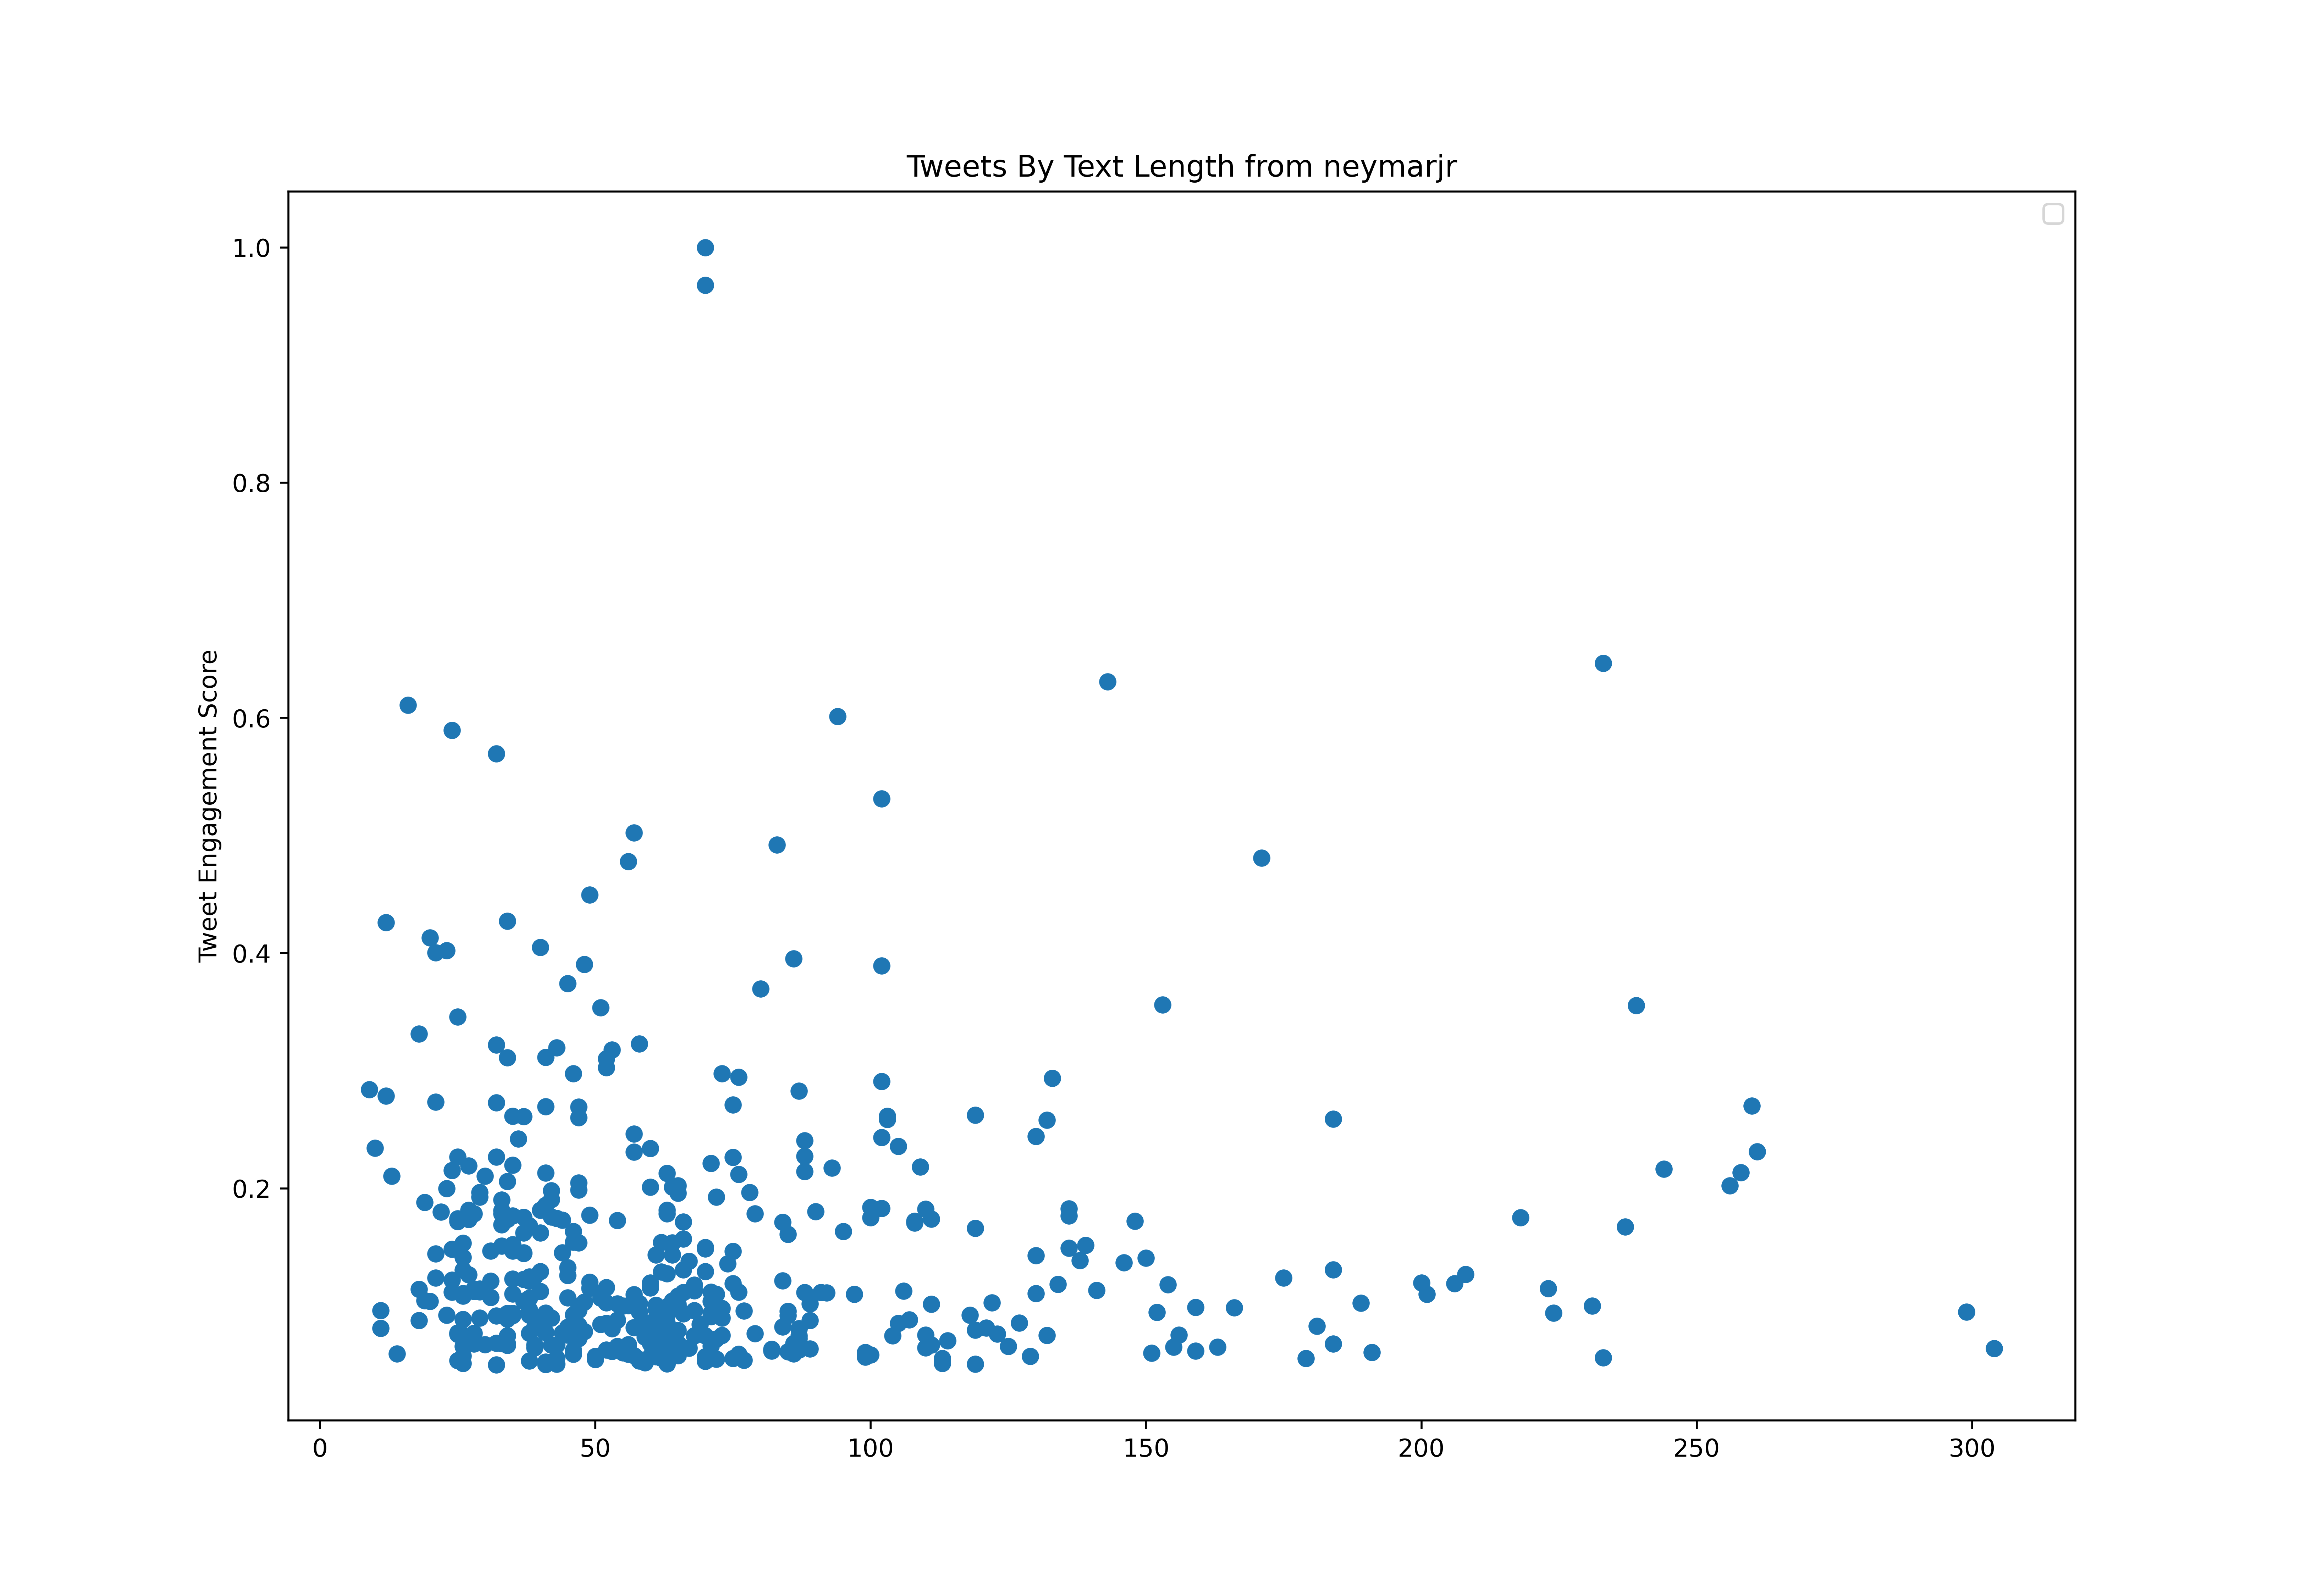

The data file committed next to this chart (first rows):
id, created_at, score, text_length
1039526987096879105, 2018-09-11T14:52:01.000Z, 870538, 70
1039927844737036288, 2018-09-12T17:24:53.000Z, 1965720, 111
1039928202725130240, 2018-09-12T17:26:19.000Z, 1415792, 115
1040253532681711616, 2018-09-13T14:59:03.000Z, 5191615, 68
1042064352042541056, 2018-09-18T14:54:36.000Z, 509650, 57
1042433871839670272, 2018-09-19T15:22:57.000Z, 417169, 72
1042874337915817985, 2018-09-20T20:33:12.000Z, 2866452, 100
1043243046492692480, 2018-09-21T20:58:19.000Z, 385077, 270
1043243384691941383, 2018-09-21T20:59:40.000Z, 540807, 185
1043466728217489408, 2018-09-22T11:47:09.000Z, 12339321, 201
1044205785851604992, 2018-09-24T12:43:54.000Z, 12376143, 35
1044233877823328256, 2018-09-24T14:35:32.000Z, 641361, 246
1044603663392501760, 2018-09-25T15:04:55.000Z, 858103, 155
1044717369921327104, 2018-09-25T22:36:45.000Z, 424109, 57
1044979885238890496, 2018-09-26T15:59:54.000Z, 378676, 57
1045380899334967296, 2018-09-27T18:33:23.000Z, 1596080, 144
1045437388091248640, 2018-09-27T22:17:51.000Z, 575449, 62
1045438280446218241, 2018-09-27T22:21:24.000Z, 789387, 61
1045697587834232838, 2018-09-28T15:31:47.000Z, 12859196, 29
1047150719332159488, 2018-10-02T15:46:01.000Z, 498490, 56
1047987470942523392, 2018-10-04T23:10:58.000Z, 8246825, 59
1048305023543910400, 2018-10-05T20:12:48.000Z, 919795, 154
1049473179767500800, 2018-10-09T01:34:38.000Z, 525767, 58
1049777212856123393, 2018-10-09T21:42:46.000Z, 426262, 57
1050030840053420032, 2018-10-10T14:30:35.000Z, 3309680, 47
1050117984184922112, 2018-10-10T20:16:52.000Z, 412694, 130
1050118221750259712, 2018-10-10T20:17:48.000Z, 562249, 130
1050753358489944064, 2018-10-12T14:21:37.000Z, 574967, 86
1050895616329637890, 2018-10-12T23:46:54.000Z, 4184212, 159
1051929502593495045, 2018-10-15T20:15:11.000Z, 7607475, 28
1051961547336105987, 2018-10-15T22:22:32.000Z, 339134, 83
1051983408585482240, 2018-10-15T23:49:24.000Z, 394424, 58
1052202675067084800, 2018-10-16T14:20:41.000Z, 650255, 81
1052594571446767621, 2018-10-17T16:17:56.000Z, 337321, 72
1052912031580516353, 2018-10-18T13:19:25.000Z, 6626470, 46
1052943961927634944, 2018-10-18T15:26:17.000Z, 1909552, 82
1054413462414209024, 2018-10-22T16:45:34.000Z, 290642, 75
1054424112603582464, 2018-10-22T17:27:53.000Z, 2777370, 42
1054543875677872128, 2018-10-23T01:23:47.000Z, 309931, 58
1054769623848116224, 2018-10-23T16:20:49.000Z, 634931, 108
1054781588091875328, 2018-10-23T17:08:22.000Z, 3830802, 80
1054793926450864128, 2018-10-23T17:57:23.000Z, 6636979, 56
1055104803670581248, 2018-10-24T14:32:42.000Z, 390147, 75
1055105721241624576, 2018-10-24T14:36:21.000Z, 345536, 73
1055815715033374720, 2018-10-26T13:37:37.000Z, 259399, 76
1056198583962091520, 2018-10-27T14:59:00.000Z, 515797, 240
1056615822368665601, 2018-10-28T18:36:57.000Z, 4792489, 63
1056636041996713984, 2018-10-28T19:57:18.000Z, 314945, 205
1056700956073697280, 2018-10-29T00:15:15.000Z, 5801422, 59
1056913410636611585, 2018-10-29T14:19:28.000Z, 315483, 90
1057030488722939904, 2018-10-29T22:04:41.000Z, 1282665, 79
1057052233622274049, 2018-10-29T23:31:06.000Z, 319080, 79
1057283821186572288, 2018-10-30T14:51:21.000Z, 310413, 58
1057316895685251074, 2018-10-30T17:02:46.000Z, 7381272, 125
1057600384884191232, 2018-10-31T11:49:15.000Z, 5747095, 26
1057641988407799816, 2018-10-31T14:34:34.000Z, 1634857, 67
1058408440903725056, 2018-11-02T17:20:11.000Z, 459288, 147
1058494461251121152, 2018-11-02T23:02:00.000Z, 9835257, 89
1058783471349497857, 2018-11-03T18:10:25.000Z, 697982, 235
1058798145323188225, 2018-11-03T19:08:44.000Z, 335424, 75
... 726 more rows
